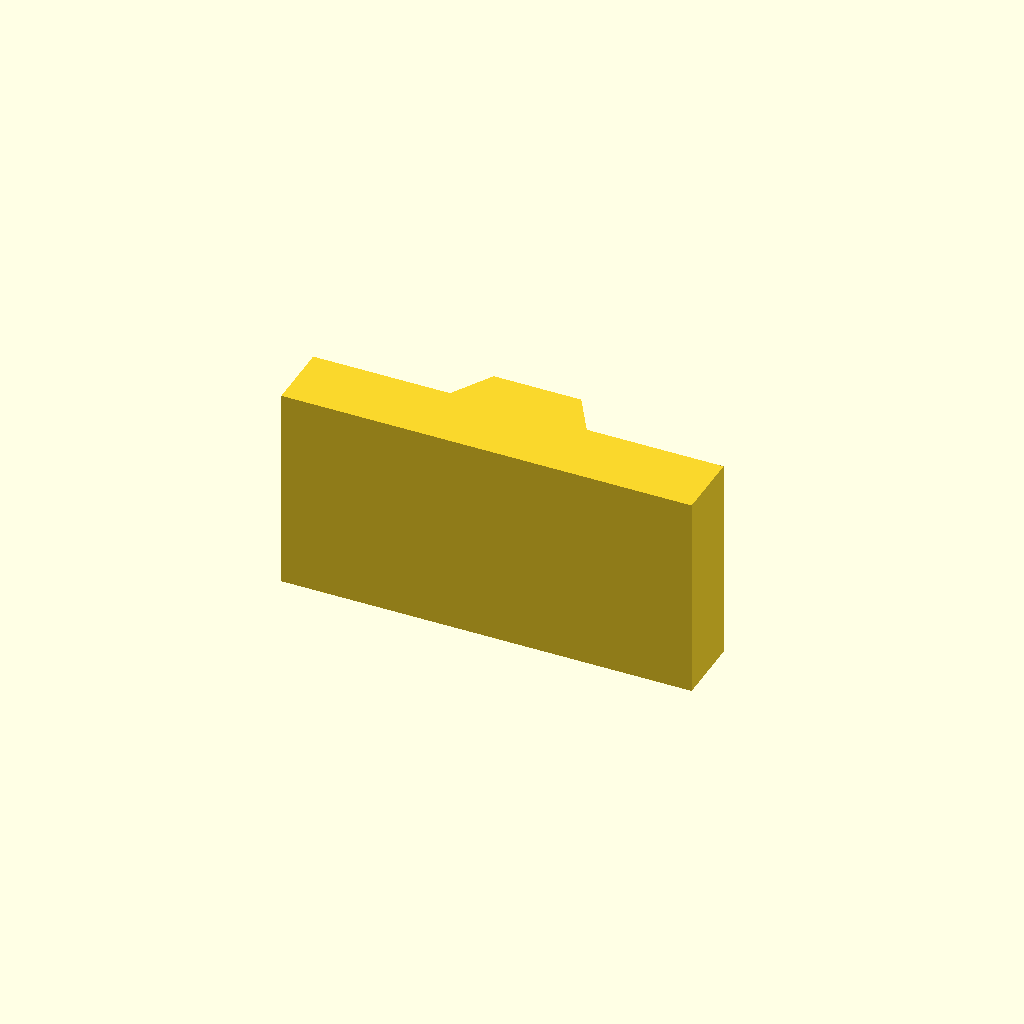
Cell 1 — every parameter at its default value.
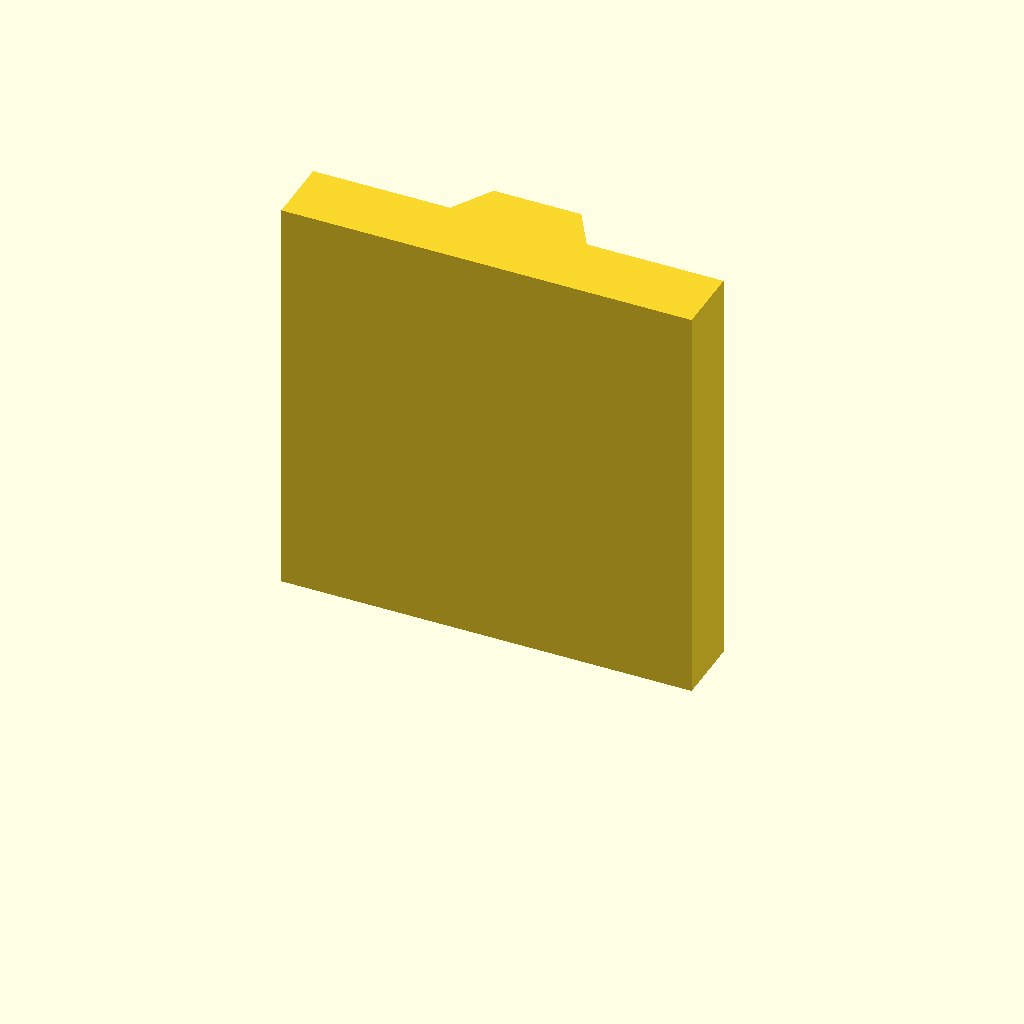
Cell 2: plate_t = 60 (everything else at default).
One fixed orthographic camera (rotation 55°, 0°, 25°; colour scheme Cornfield) for every cell.
The OpenSCAD source (optional_data/data/sketch2/vguides/part_0142.scad):
$fn = 32;

// ----------------------------------------------------------------------
// V guide rail: dovetail, 60 mm wide
// ----------------------------------------------------------------------

// --- parameters (mm) ---
rail_w = 60;              // rail width, X
base_t = 10;              // base plate thickness
v_depth = 6;              // V feature depth / height
v_half_w = 10;            // half width of the V at the base face
plate_t = 30;             // rail length, Z (the extrusion height)
top_half_w = 6.4;         // half width at the dovetail top

dovetail_base = 2 * v_half_w;  // dovetail width at the base
dovetail_top = 2 * top_half_w;  // dovetail width at the top

profile = [[0, 0], [60, 0], [60, 10], [40, 10], [36.4, 16], [23.6, 16], [20, 10], [0, 10]];  // primary outline, 8 points, counter clockwise

// --- the one profile operation ---
linear_extrude(height = plate_t) polygon(points = profile);
Parameter table extracted from the source (name, type, default, range or options):
rail_w: number, default 60
base_t: number, default 10
v_depth: number, default 6
v_half_w: number, default 10
plate_t: number, default 30
top_half_w: number, default 6.4
